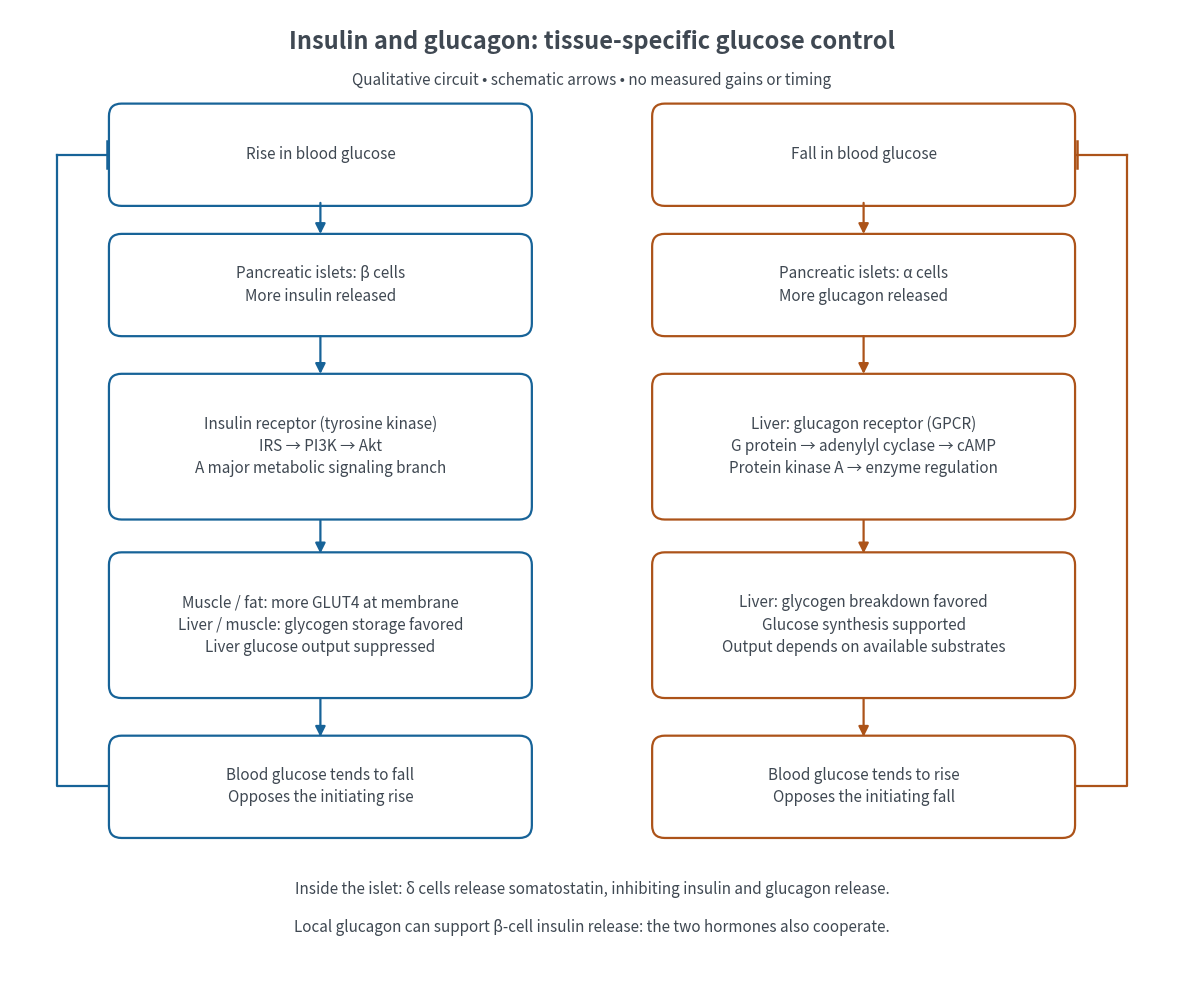

The matplotlib source for this figure: (Note: this script raises an exception after producing the figure.)
"""Original qualitative physiology circuit; Python 3.14 / matplotlib 3.10.7.

Run from _media: MPLBACKEND=Agg MPLCONFIGDIR=/tmp/codex-wiki-matplotlib
python3.14 ../insulin-glucagon-tissue-control-circuit.py
Saves a same-basename opaque PNG to the current working directory.
Arrows describe qualitative effects, not measured gains or response times.
"""

from pathlib import Path

import matplotlib.pyplot as plt
from matplotlib.patches import FancyArrowPatch, FancyBboxPatch


BLUE = "#176398"
ORANGE = "#ac5319"
GRAY = "#3f4852"


def draw():
    fig, ax = plt.subplots(figsize=(12, 10), dpi=110)
    fig.patch.set_facecolor("white")
    ax.set_facecolor("white")
    ax.set(xlim=(0, 12), ylim=(0, 10))
    ax.axis("off")

    def box(x, y, text, color, height=0.9):
        ax.add_patch(FancyBboxPatch(
            (x, y), 4.2, height, boxstyle="round,pad=0.08,rounding_size=0.13",
            edgecolor=color, facecolor="white", linewidth=1.6,
        ))
        ax.text(x + 2.1, y + height / 2, text, ha="center", va="center",
                fontsize=11, color=GRAY, linespacing=1.4)

    def arrow(start, end, color, style="-|>"):
        ax.add_patch(FancyArrowPatch(start, end, arrowstyle=style,
                                    mutation_scale=15, linewidth=1.6, color=color))

    ax.text(6, 9.6, "Insulin and glucagon: tissue-specific glucose control",
            ha="center", fontsize=17, weight="bold", color=GRAY)
    ax.text(6, 9.22, "Qualitative circuit • schematic arrows • no measured gains or timing",
            ha="center", fontsize=11, color=GRAY)

    box(1.1, 8.05, "Rise in blood glucose", BLUE)
    box(6.7, 8.05, "Fall in blood glucose", ORANGE)
    box(1.1, 6.7, "Pancreatic islets: β cells\nMore insulin released", BLUE)
    box(6.7, 6.7, "Pancreatic islets: α cells\nMore glucagon released", ORANGE)
    box(1.1, 4.8, "Insulin receptor (tyrosine kinase)\nIRS → PI3K → Akt\nA major metabolic signaling branch", BLUE, height=1.35)
    box(6.7, 4.8, "Liver: glucagon receptor (GPCR)\nG protein → adenylyl cyclase → cAMP\nProtein kinase A → enzyme regulation", ORANGE, height=1.35)
    box(1.1, 2.95, "Muscle / fat: more GLUT4 at membrane\nLiver / muscle: glycogen storage favored\nLiver glucose output suppressed", BLUE, height=1.35)
    box(6.7, 2.95, "Liver: glycogen breakdown favored\nGlucose synthesis supported\nOutput depends on available substrates", ORANGE, height=1.35)
    box(1.1, 1.5, "Blood glucose tends to fall\nOpposes the initiating rise", BLUE)
    box(6.7, 1.5, "Blood glucose tends to rise\nOpposes the initiating fall", ORANGE)

    for x, color in [(3.2, BLUE), (8.8, ORANGE)]:
        for ya, yb in [(8.03, 7.65), (6.65, 6.2), (4.74, 4.34), (2.89, 2.44)]:
            arrow((x, ya), (x, yb), color)

    # Outer returns close the two restoring loops; inhibition is a terminal bar.
    for x_outer, x_side, color in [(0.48, 1.0, BLUE), (11.52, 11.0, ORANGE)]:
        ax.plot([x_side, x_outer, x_outer], [1.96, 1.96, 8.5], color=color, lw=1.6)
        ax.plot([x_outer, x_side], [8.5, 8.5], color=color, lw=1.6)
        ax.plot([x_side, x_side], [8.36, 8.64], color=color, lw=1.8)

    ax.text(6, 0.89, "Inside the islet: δ cells release somatostatin, inhibiting insulin and glucagon release.",
            ha="center", va="center", fontsize=11, color=GRAY)
    ax.text(6, 0.49, "Local glucagon can support β-cell insulin release: the two hormones also cooperate.",
            ha="center", va="center", fontsize=11, color=GRAY)
    fig.subplots_adjust(left=0.015, right=0.985, top=0.985, bottom=0.02)
    fig.savefig(Path.cwd() / (Path(__file__).stem + ".png"), facecolor="white", transparent=False)
    plt.close(fig)


if __name__ == "__main__":
    draw()
